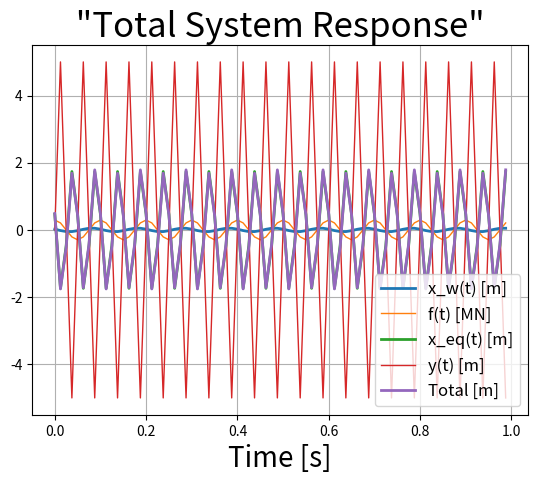

Write the Python code that produced this figure.
# Mech Vib Tsak 2 (SDOF, Total Vibration, Analytic Sol) #

#************************************************************************************************

    ## The required Libraries to be imported:

import numpy as np
from numpy import rad2deg
from numpy.linalg import inv
import matplotlib.pyplot as plt
from math import pi, sqrt, sin, cos, atan
from cmath import phase
from sympy import symbols
from sympy.physics.vector import init_vprinting, vlatex
init_vprinting(use_latex='mathjax', pretty_print=False)

#************************************************************************************************

    ## System Parameters:

        ### Materials:
E_s = 2.1e11 # Modulus of rigidity of steel [Pa]
E_c = 0.17e11 # Modulus of rigidity of concrete [Pa]
E = 0.2*E_s + 0.8*E_c # Total modulus of rigidity [Pa]
rho = 1000 # RC density [kg/m^3]

        ### Dimensions:
L = 5 # Floor length [m]
W = 5 # Floor width [m]
h = 0.5 # Floor thickness [m]
H  = 5 # Story hight [m]
l = 0.65 # Column length [m]
w = 0.65 # Column width [m]
V = L * W * h # Floor volume

        ### Dynamic Parametrs:
m = rho * V # Floor mass [kg]
I = (l * w**4) / 12 # Column inertia [m^4]
ko = (3 * E * I) / H**3 # Column stiffness (cantilever beam)
k = 4*ko # Equivelant columns stiffnesses
zeta = 0.05 # Daming ratio of the building
zeta_list = [0.05, 0.1, 0.15, 0.25, 0.5, 1, 2]
ze1, ze2, ze3, ze4, ze5, ze6, ze7 = symbols('zeta1, zeta2, zeta3, zeta4, zeta5, zeta6, zeta7')
ze_list = [ze1, ze2, ze3, ze4, ze5, ze6, ze7]
R = np.linspace(0.00001,4.00001,120) # Frequency ratio list
wn = sqrt(k/m) # Natural frequency
wd = sqrt(1-zeta**2)*wn # Damped Natural frequency
cc = 2*sqrt(m*k) # Critical damping
c = zeta * cc # Damping coefficient

#************************************************************************************************

    ## Input Data (Sin wave):

        ### Wind (f = Fo * cos(w_w*t), direct force):
freq_w = 10 # Excitation frequency [Hz]
w_w = 2 * pi * freq_w # Cicular frequency [rad/s]
v_w = 140 # Wind velocity [m/s]
rho_a = 1.2 # Air density [kg/m^3]
A_w = L*H # Wind faced area of the building 
Fwo = 0.5 * rho_a * v_w**2 * A_w # Wind force [N]

        ### Earthquacks (y = Yo * sin(w_eq*t), base motion)):
freq_eq = 20 # Excitation frequency [Hz]
w_eq = 2 * pi * freq_eq # Cicular frequency [rad/s]
Yo = 5 # Earth quick amplitude [m]

#************************************************************************************************

    ## Simulation:

        ### Time Installation:
dt = 1/(8*freq_w) # Time step
end_time = 1 # Finish time
time = np.arange(0, end_time, dt) # Time range

        ### Initial Conditions:
xo = 0.0
vo = 0.0

        ### Response Histories & Amplitudes:
#--------------------------------------------------
r_w = w_w/wn
Fw_history = [] # Wind input history
x_st = Fwo/k # Static defliction
Xw_history = [] # Wind response history
Xw = Fwo / ((k-m*w_w**2) + complex(0,w_w*c))
#--------------------------------------------------
r_eq = w_eq/wn
Y_history = [] # Earh quick input history
Xeq_history = [] # Earhquacke absolute response history
Xeq = Yo * (k+complex(0,w_eq*c)) / ((k-m*w_eq**2)+complex(0,w_eq*c))
#--------------------------------------------------
#--------------------------------------------------
        ### Time Responses:
for t in time:
#--------------------------------------------------
    fw = Fwo * cos(w_w*t) # input wind force
    Fw_history.append(fw*1e-6) # MN

    y = Yo * sin(w_eq*t) # input seismic force
    Y_history.append(y)
#--------------------------------------------------
    x_w = abs(Xw)*cos(w_w*t-phase(Xw)) # Steady state response from wind
    Xw_history.append(x_w) 

    x_eq = abs(Xeq)*sin(w_eq*t-phase(Xeq)) # Steady state response from earthquack
    Xeq_history.append(x_eq)
#--------------------------------------------------   
T_history = np.zeros((len(time),1))
for i in range(0,len(time)):
    T_history[i] = Xw_history[i] + Xeq_history[i] # Total Steady state response

#************************************************************************************************

    ## Results and Responses:

        ### Abs response x_eq(t):

fig1 = plt.figure()
rect = fig1.patch

graphT = fig1.add_subplot(1,1,1)
graphT.plot(time, Xw_history, linewidth=2.0)
graphT.plot(time, Fw_history, linewidth=1.0)
graphT.plot(time, Xeq_history, linewidth=2.0)
graphT.plot(time, Y_history, linewidth=1.0)
graphT.plot(time, T_history, linewidth=2.0)
graphT.legend(['x_w(t) [m]', 'f(t) [MN]', 'x_eq(t) [m]', 'y(t) [m]', 'Total [m]'], fontsize=12, loc='lower right')
graphT.set_title(' "Total System Response" ', fontsize=25)
graphT.set_xlabel('Time [s]', fontsize=20)
graphT.grid(True)

plt.show()
